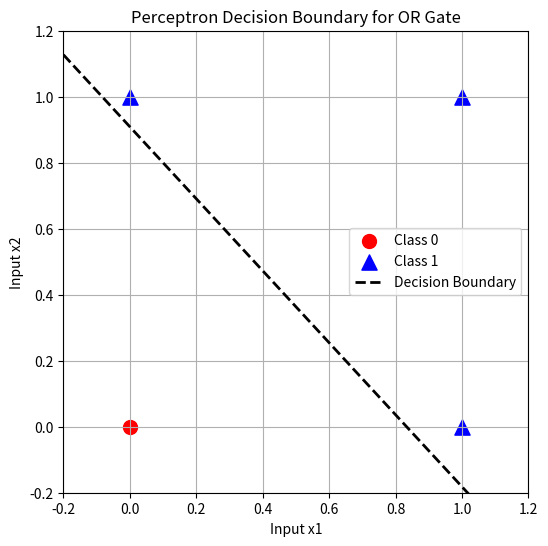

Here is the Python script that generated this plot:
import numpy as np
import matplotlib.pyplot as plt

def step_function(x):
    return np.where(x >= 1, 1, 0)

X = np.array([
    [0, 0],
    [0, 1],
    [1, 0],
    [1, 1]
])

Y = np.array([0, 1, 1, 1]) 

weights = np.array([1.2, 0.6])
threshold = 1.0
bias = 0.0
learning_rate = 0.5
epochs = 10

for epoch in range(epochs):
    print(f"\n--- Epoch {epoch+1} ---")
    errors = 0
    for i in range(len(X)):
        linear_output = np.dot(X[i], weights) + bias
        prediction = step_function(linear_output)
        
        error = Y[i] - prediction
        
        if error != 0:
            errors += 1
            weights += learning_rate * error * X[i]
            
        print(f"Input: {X[i]}, Target: {Y[i]}, Prediction: {prediction}, Weights: {weights}, Bias: {bias:.2f}")
        
    if errors == 0:
        print(f"\nTraining Converged Successfully at Epoch {epoch+1}!")
        break

print("\nFinal Weights:", weights)
print("Final Bias:", bias)

plt.figure(figsize=(6, 6))

# Scatter Plot for Data Points
for i in range(len(X)):
    if Y[i] == 0:
        plt.scatter(X[i, 0], X[i, 1], color='red', marker='o', s=100, 
                    label='Class 0' if i == 0 else "")
    else:
        plt.scatter(X[i, 0], X[i, 1], color='blue', marker='^', s=120, 
                    label='Class 1' if i == 1 else "") 

# Plotting the Decision Boundary Line:
# For step_function with threshold 1.0: w1*x1 + w2*x2 + bias = 1.0
# => x2 = (1.0 - bias - w1*x1) / w2
x_values = np.linspace(-0.2, 1.2, 100)
if weights[1] != 0:
    y_values = (threshold - bias - weights[0] * x_values) / weights[1]
    plt.plot(x_values, y_values, 'k--', linewidth=2, label='Decision Boundary')

plt.xlim(-0.2, 1.2)
plt.ylim(-0.2, 1.2)
plt.xlabel("Input x1")
plt.ylabel("Input x2")
plt.title("Perceptron Decision Boundary for OR Gate") 
plt.grid(True)
plt.legend()
plt.show()
